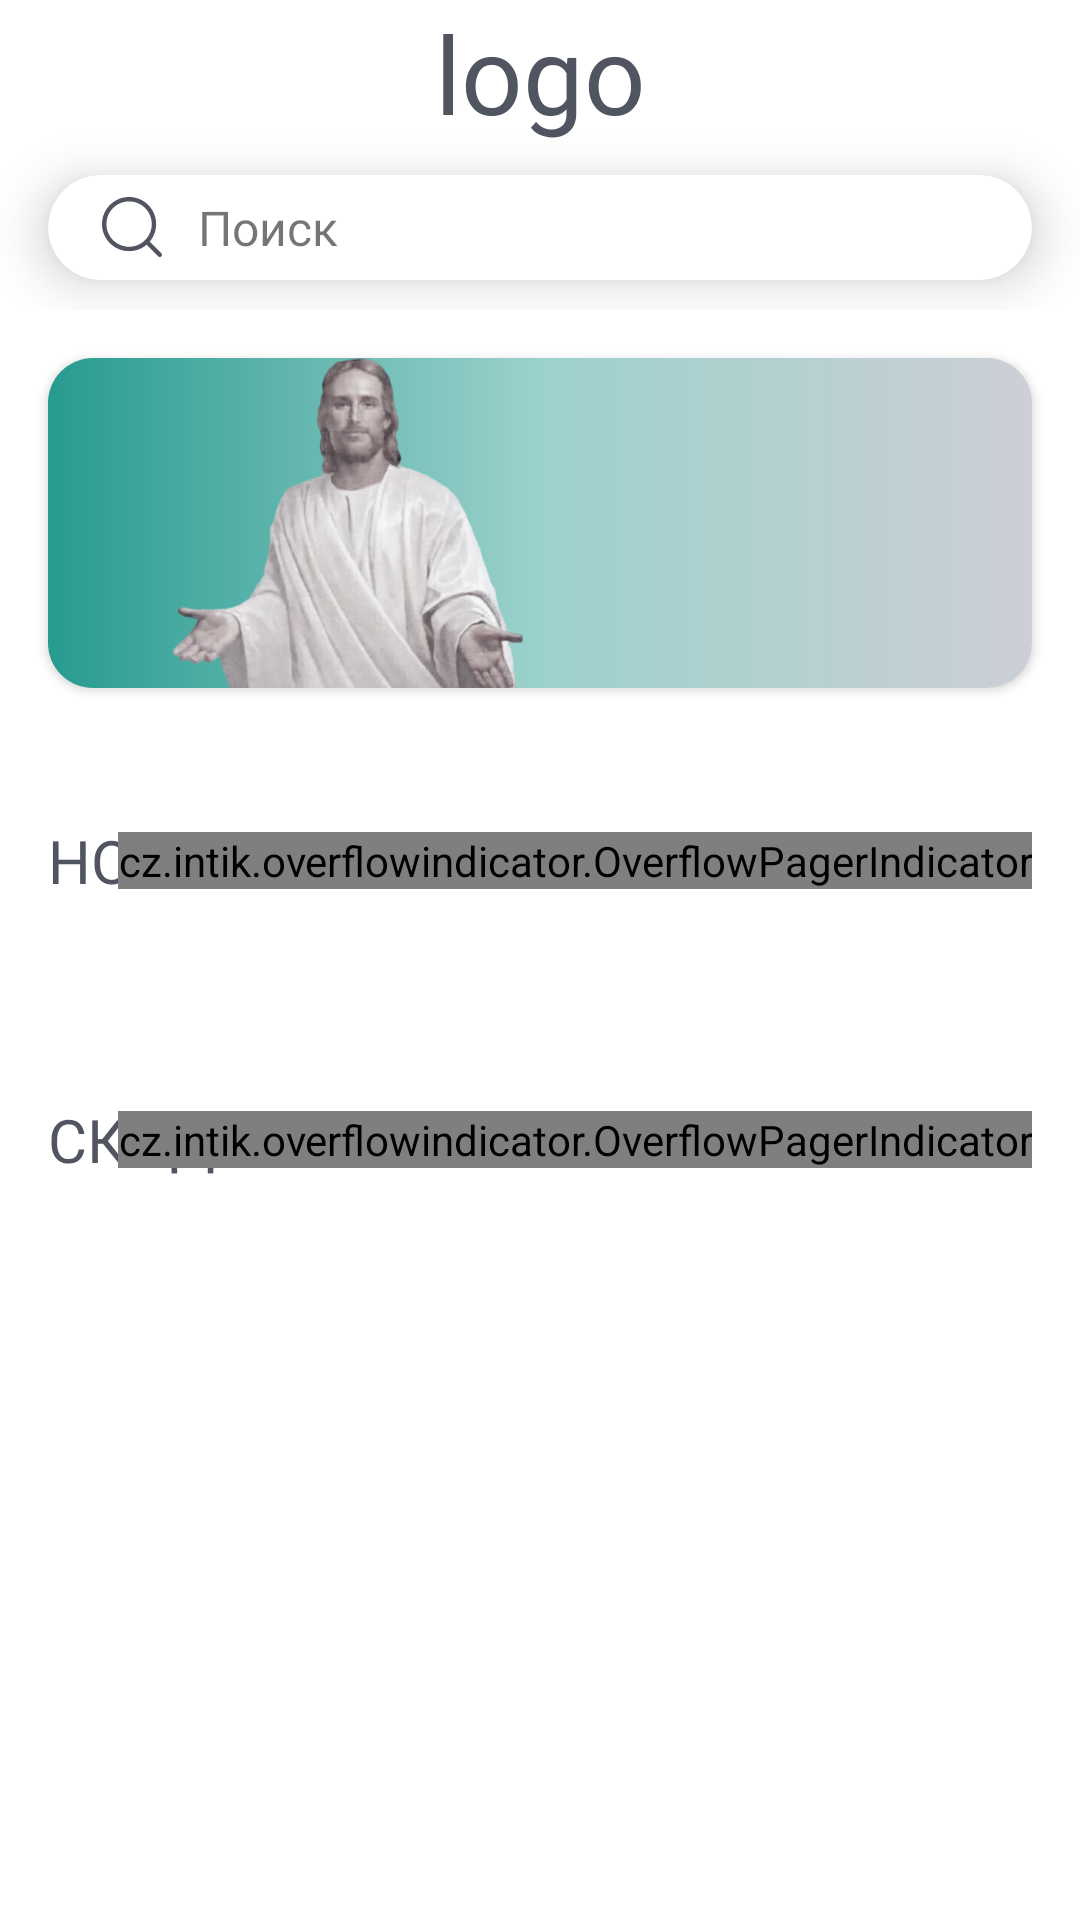

Reconstruct the res/layout file that produces this screen, plus the resources it refers to.
<!-- AndroidManifest.xml: application theme Theme.Splash -->
<!-- res/layout/fragment_home.xml -->
<?xml version="1.0" encoding="utf-8"?>
<androidx.coordinatorlayout.widget.CoordinatorLayout
    xmlns:android="http://schemas.android.com/apk/res/android"
    xmlns:app="http://schemas.android.com/apk/res-auto"
    android:layout_width="match_parent"
    android:layout_height="match_parent"
    xmlns:tools="http://schemas.android.com/tools"
    tools:context=".ui.home.HomeFragment"
    android:orientation="vertical">

    <com.google.android.material.appbar.AppBarLayout
        android:layout_width="match_parent"
        android:layout_height="wrap_content"
        android:fitsSystemWindows="true"
        android:background="@color/white">

        <com.google.android.material.appbar.CollapsingToolbarLayout
            android:layout_width="match_parent"
            android:layout_height="wrap_content"
            android:fitsSystemWindows="true"
            app:layout_scrollFlags="scroll|enterAlwaysCollapsed">

            <TextView
                android:id="@+id/textViewLogo2"
                android:layout_width="match_parent"
                android:layout_height="wrap_content"

                android:text="@string/app_name"
                android:textSize="36dp"
                android:gravity="center"
                android:fontFamily="@font/futura_medium"
                android:textColor="@color/grey"
                app:layout_collapseMode="none"/>


        </com.google.android.material.appbar.CollapsingToolbarLayout>

        <androidx.cardview.widget.CardView
            android:id="@+id/searchView"
            android:layout_width="match_parent"
            android:layout_height="wrap_content"

            android:layout_marginHorizontal="16dp"
            android:layout_marginVertical="10dp"

            app:cardCornerRadius="63dp"
            app:cardElevation="10dp">

            <TextView
                android:layout_width="match_parent"
                android:layout_height="35dp"

                android:layout_marginStart="16dp"

                android:text="Поиск"
                android:gravity="center|start"
                android:fontFamily="@font/montserrat_medium"
                android:textSize="16dp"

                android:drawableStart="@drawable/ic_search"
                android:drawablePadding="10dp"/>
        </androidx.cardview.widget.CardView>
    </com.google.android.material.appbar.AppBarLayout>

    <androidx.core.widget.NestedScrollView
        android:id="@+id/sv"
        android:layout_width="match_parent"
        android:layout_height="match_parent"
        app:layout_behavior="com.google.android.material.appbar.AppBarLayout$ScrollingViewBehavior" >

        <androidx.constraintlayout.widget.ConstraintLayout
            android:layout_width="match_parent"
            android:layout_height="match_parent">

            <androidx.cardview.widget.CardView
                android:id="@+id/cardViewFirst"
                android:layout_width="match_parent"
                android:layout_height="110dp"

                android:layout_marginTop="16dp"
                android:layout_marginHorizontal="16dp"
                app:cardCornerRadius="15dp"

                app:layout_constraintStart_toStartOf="parent"
                app:layout_constraintTop_toTopOf="parent"
                app:layout_constraintEnd_toEndOf="parent">

                <LinearLayout
                    android:layout_width="match_parent"
                    android:layout_height="match_parent"
                    android:background="@drawable/gradient_horizontal"
                    android:orientation="horizontal">

                    <ImageView
                        android:id="@+id/imageViewCategory"
                        android:layout_width="200dp"
                        android:layout_height="match_parent"
                        android:layout_gravity="start"
                        android:src="@drawable/jesus" />

                    <TextView
                        android:id="@+id/textViewCategory"
                        android:layout_width="wrap_content"
                        android:layout_height="wrap_content"
                        android:layout_gravity="center"

                        android:layout_marginStart="2dp"

                        android:textColor="@color/black"
                        android:textSize="26dp"
                        android:fontFamily="@font/pt_root_bold"/>
                </LinearLayout>
            </androidx.cardview.widget.CardView>


            <androidx.cardview.widget.CardView
                android:id="@+id/cardViewSecond"
                android:layout_width="match_parent"
                android:layout_height="110dp"

                android:visibility="gone"

                android:layout_marginTop="15dp"
                android:layout_marginHorizontal="10dp"
                app:cardCornerRadius="15dp"

                app:layout_constraintStart_toStartOf="parent"
                app:layout_constraintTop_toBottomOf="@id/cardViewFirst"
                app:layout_constraintEnd_toEndOf="parent">

                <LinearLayout
                    android:layout_width="match_parent"
                    android:layout_height="match_parent"
                    android:background="@drawable/gradient_horizontal"
                    android:orientation="horizontal">

                    <ImageView
                        android:layout_width="200dp"
                        android:layout_height="match_parent"
                        android:layout_gravity="start"
                        android:src="@drawable/jesus" />

                    <TextView
                        android:layout_width="wrap_content"
                        android:layout_height="wrap_content"
                        android:layout_gravity="center"
                        android:text="@string/category"
                        android:layout_marginStart="2dp"

                        android:textColor="@color/black"
                        android:textSize="26dp"
                        android:fontFamily="@font/pt_root_bold"/>
                </LinearLayout>
            </androidx.cardview.widget.CardView>

            <TextView
                android:id="@+id/textViewNew"
                android:layout_width="wrap_content"
                android:layout_height="wrap_content"

                android:layout_marginTop="44dp"
                android:layout_marginStart="16dp"

                android:fontFamily="@font/cormorant_garamond_semibold"
                android:text="@string/new_clothes"
                android:textColor="@color/grey"

                android:textSize="20dp"

                app:layout_constraintStart_toStartOf="parent"
                app:layout_constraintTop_toBottomOf="@id/cardViewSecond" />


            <cz.intik.overflowindicator.OverflowPagerIndicator
                android:id="@+id/viewOverflowPagerIndicator"
                android:layout_width="wrap_content"
                android:layout_height="wrap_content"

                app:indicatorFillColor="@color/grey"
                app:indicatorStrokeColor="@color/black"
                app:indicatorSize="8dp"

                android:layout_marginEnd="16dp"

                app:layout_constraintEnd_toEndOf="parent"
                app:layout_constraintTop_toTopOf="@id/textViewNew"
                app:layout_constraintBottom_toBottomOf="@id/textViewNew"/>


            <androidx.recyclerview.widget.RecyclerView
                android:id="@+id/recyclerViewNewCollection"
                android:layout_width="match_parent"
                android:layout_height="wrap_content"
                android:layout_marginTop="16dp"
                android:layout_marginHorizontal="16dp"

                app:layout_constraintEnd_toEndOf="parent"
                app:layout_constraintStart_toStartOf="parent"
                app:layout_constraintTop_toBottomOf="@id/textViewNew" />

            <TextView
                android:id="@+id/textViewSales"
                android:layout_width="wrap_content"
                android:layout_height="wrap_content"

                android:layout_marginTop="50dp"
                android:layout_marginStart="16dp"

                android:fontFamily="@font/cormorant_garamond_semibold"
                android:text="@string/sales"
                android:textColor="@color/grey"


                android:textSize="20dp"

                app:layout_constraintStart_toStartOf="parent"
                app:layout_constraintTop_toBottomOf="@id/recyclerViewNewCollection" />

            <cz.intik.overflowindicator.OverflowPagerIndicator
                android:id="@+id/viewOverflowPagerIndicator2"
                android:layout_width="wrap_content"
                android:layout_height="wrap_content"

                app:indicatorFillColor="@color/grey"
                app:indicatorStrokeColor="@color/black"
                app:indicatorSize="8dp"

                android:layout_marginEnd="16dp"

                app:layout_constraintEnd_toEndOf="parent"
                app:layout_constraintTop_toTopOf="@id/textViewSales"
                app:layout_constraintBottom_toBottomOf="@id/textViewSales"/>

            <androidx.recyclerview.widget.RecyclerView
                android:id="@+id/recyclerViewSales"
                android:layout_width="match_parent"
                android:layout_height="wrap_content"
                android:layout_marginTop="16dp"
                android:layout_marginHorizontal="16dp"

                app:layout_constraintEnd_toEndOf="parent"
                app:layout_constraintStart_toStartOf="parent"
                app:layout_constraintTop_toBottomOf="@id/textViewSales" />


            <LinearLayout
                android:id="@+id/fr"
                android:layout_width="match_parent"
                android:layout_height="wrap_content"

                android:layout_marginTop="45dp"
                android:orientation="vertical"
                android:layout_marginStart="16dp"

                app:layout_constraintTop_toBottomOf="@id/recyclerViewSales"
                app:layout_constraintStart_toStartOf="parent"
                app:layout_constraintEnd_toEndOf="parent">
            </LinearLayout>


            <Space
                android:layout_width="match_parent"
                android:layout_height="80dp"
                app:layout_constraintTop_toBottomOf="@id/fr"
                app:layout_constraintStart_toStartOf="parent"
                app:layout_constraintEnd_toEndOf="parent"
                android:layout_marginTop="20dp"/>

        </androidx.constraintlayout.widget.ConstraintLayout>
    </androidx.core.widget.NestedScrollView>
</androidx.coordinatorlayout.widget.CoordinatorLayout>
<!-- resources referenced by this layout -->
<resources>
  <color name="black">#FF000000</color>
  <color name="grey">#515562</color>
  <color name="white">#FFFFFFFF</color>
  <!-- drawable gradient_horizontal (drawable) -->
  <?xml version="1.0" encoding="utf-8"?>
  <shape xmlns:android="http://schemas.android.com/apk/res/android">
      <gradient
          android:startColor="#D800897B"
          android:centerColor="@color/splash"
          android:endColor="@color/grey_2" />
  </shape>
  <!-- drawable ic_search (drawable) -->
  <vector xmlns:android="http://schemas.android.com/apk/res/android"
      android:width="24dp"
      android:height="24dp"
      android:viewportWidth="24"
      android:viewportHeight="24">
    <path
        android:pathData="M11.024,3.463C9.019,3.463 7.096,4.26 5.678,5.678C4.26,7.096 3.463,9.019 3.463,11.024C3.463,13.03 4.26,14.953 5.678,16.371C7.096,17.789 9.019,18.585 11.024,18.585C13.022,18.585 14.938,17.795 16.355,16.387C16.361,16.38 16.368,16.373 16.375,16.366C16.381,16.36 16.387,16.354 16.394,16.348C17.797,14.932 18.585,13.019 18.585,11.024C18.585,9.019 17.789,7.096 16.371,5.678C14.953,4.26 13.03,3.463 11.024,3.463ZM4.643,4.643C6.336,2.951 8.631,2 11.024,2C13.418,2 15.713,2.951 17.406,4.643C19.098,6.336 20.049,8.631 20.049,11.024C20.049,13.171 19.284,15.239 17.905,16.864L21.786,20.751C22.072,21.037 22.071,21.501 21.785,21.786C21.499,22.072 21.036,22.071 20.75,21.785L16.871,17.899C15.245,19.282 13.174,20.049 11.024,20.049C8.631,20.049 6.336,19.098 4.643,17.406C2.951,15.713 2,13.418 2,11.024C2,8.631 2.951,6.336 4.643,4.643Z"
        android:fillColor="#515562"
        android:fillType="evenOdd"/>
  </vector>
  <!-- drawable jesus: png bitmap (drawable, 162469 bytes) -->
  <string name="app_name">logo</string>
  <string name="category">Категория</string>
  <string name="new_clothes">НОВЫЕ ПОСТУПЛЕНИЯ</string>
  <string name="sales">СКИДКИ</string>
  <style name="Theme.Splash" parent="Theme.MaterialComponents.DayNight.NoActionBar">
          
          <item name="colorPrimary">#515562</item>
          <item name="colorPrimaryVariant">#515562</item>
          <item name="colorOnPrimary">#515562</item>
          
          <item name="colorSecondary">#515562</item>
          <item name="colorSecondaryVariant">#515562</item>
          <item name="colorOnSecondary">#515562</item>
          
          <item name="android:statusBarColor">#515562</item>
          
      </style>
  <color name="splash">#6300897B</color>
  <color name="grey_2">#CDCFD6</color>
</resources>
